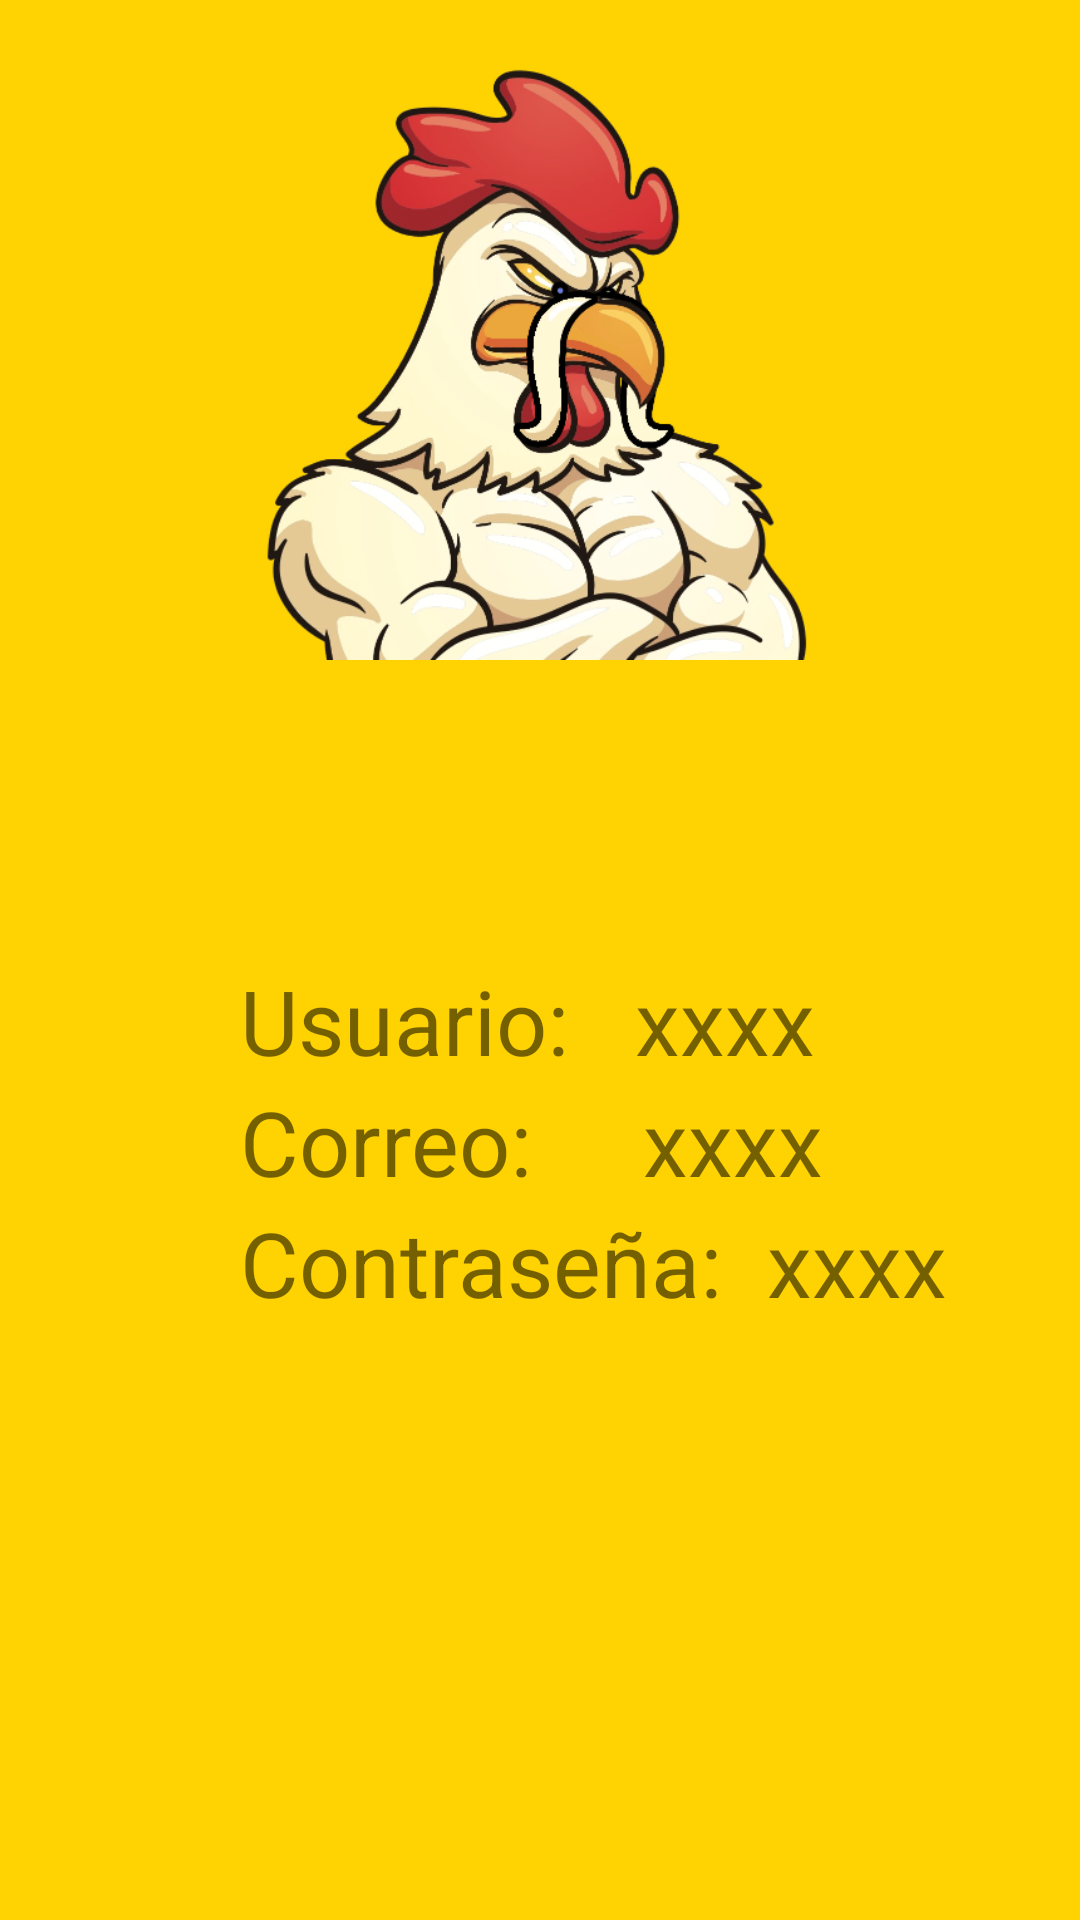

Android layout source for this screen:
<!-- AndroidManifest.xml: application theme AppTheme -->
<!-- res/layout/activity_perfil.xml -->
<?xml version="1.0" encoding="utf-8"?>
<android.support.v4.widget.DrawerLayout
    xmlns:android="http://schemas.android.com/apk/res/android"
    xmlns:tools="http://schemas.android.com/tools"
    android:layout_width="match_parent"
    android:layout_height="match_parent"
    tools:context="cualmemo.frisbyapp.PerfilActivity"
    android:background="@color/pollitoa"
    android:id="@+id/contenedor">
    <LinearLayout
        android:layout_width="wrap_content"
        android:layout_height="wrap_content"
        android:paddingTop="20dp"
        android:orientation="vertical">
        <ImageView
            android:layout_width="200dp"
            android:layout_height="200dp"
            android:src="@drawable/usuariop"
            android:layout_gravity="center"/>
        <LinearLayout
            android:layout_width="wrap_content"
            android:layout_height="wrap_content"
            android:orientation="horizontal"
            android:paddingTop="100dp"
            android:paddingLeft="80dp">
            <TextView
                android:layout_width="wrap_content"
                android:layout_height="wrap_content"
                android:textSize="30sp"
                android:text="Usuario:  "/>
            <TextView
                android:layout_width="wrap_content"
                android:layout_height="wrap_content"
                android:textSize="30sp"
                android:id="@+id/tvusuario"
                android:text=" xxxx"/>
        </LinearLayout>
        <LinearLayout
            android:layout_width="wrap_content"
            android:layout_height="wrap_content"
            android:orientation="horizontal"
            android:paddingLeft="80dp">
            <TextView
                android:layout_width="wrap_content"
                android:layout_height="wrap_content"
                android:textSize="30sp"
                android:text="Correo:    "/>
            <TextView
                android:layout_width="wrap_content"
                android:layout_height="wrap_content"
                android:textSize="30sp"
                android:id="@+id/tvcorreo"
                android:text=" xxxx"/>
        </LinearLayout>
        <LinearLayout
            android:layout_width="wrap_content"
            android:layout_height="wrap_content"
            android:orientation="horizontal"
            android:paddingLeft="80dp">
            <TextView
                android:layout_width="wrap_content"
                android:layout_height="wrap_content"
                android:textSize="30sp"
                android:text="Contraseña: "/>
            <TextView
                android:layout_width="wrap_content"
                android:layout_height="wrap_content"
                android:textSize="30sp"
                android:id="@+id/tvcontrasena"
                android:text=" xxxx"/>
        </LinearLayout>
    </LinearLayout>

    <ListView
        android:layout_width="240dp"
        android:layout_height="match_parent"
        android:id="@+id/mizq"
        android:choiceMode="singleChoice"
        android:foregroundGravity="left"
        android:layout_gravity="start">

    </ListView>
</android.support.v4.widget.DrawerLayout>
<!-- resources referenced by this layout -->
<resources>
  <color name="pollitoa">#FFD202</color>
  <!-- drawable usuariop: png bitmap (drawable, 207790 bytes) -->
  <style name="AppTheme" parent="Theme.AppCompat.Light.DarkActionBar">
          
          <item name="colorPrimary">@color/pollitor</item>
          <item name="colorPrimaryDark">@color/pollitor</item>
          <item name="colorAccent">@color/black</item>
      </style>
  <color name="pollitor">#eb1e25</color>
  <item name="black" type="color">#000000</item>
</resources>
